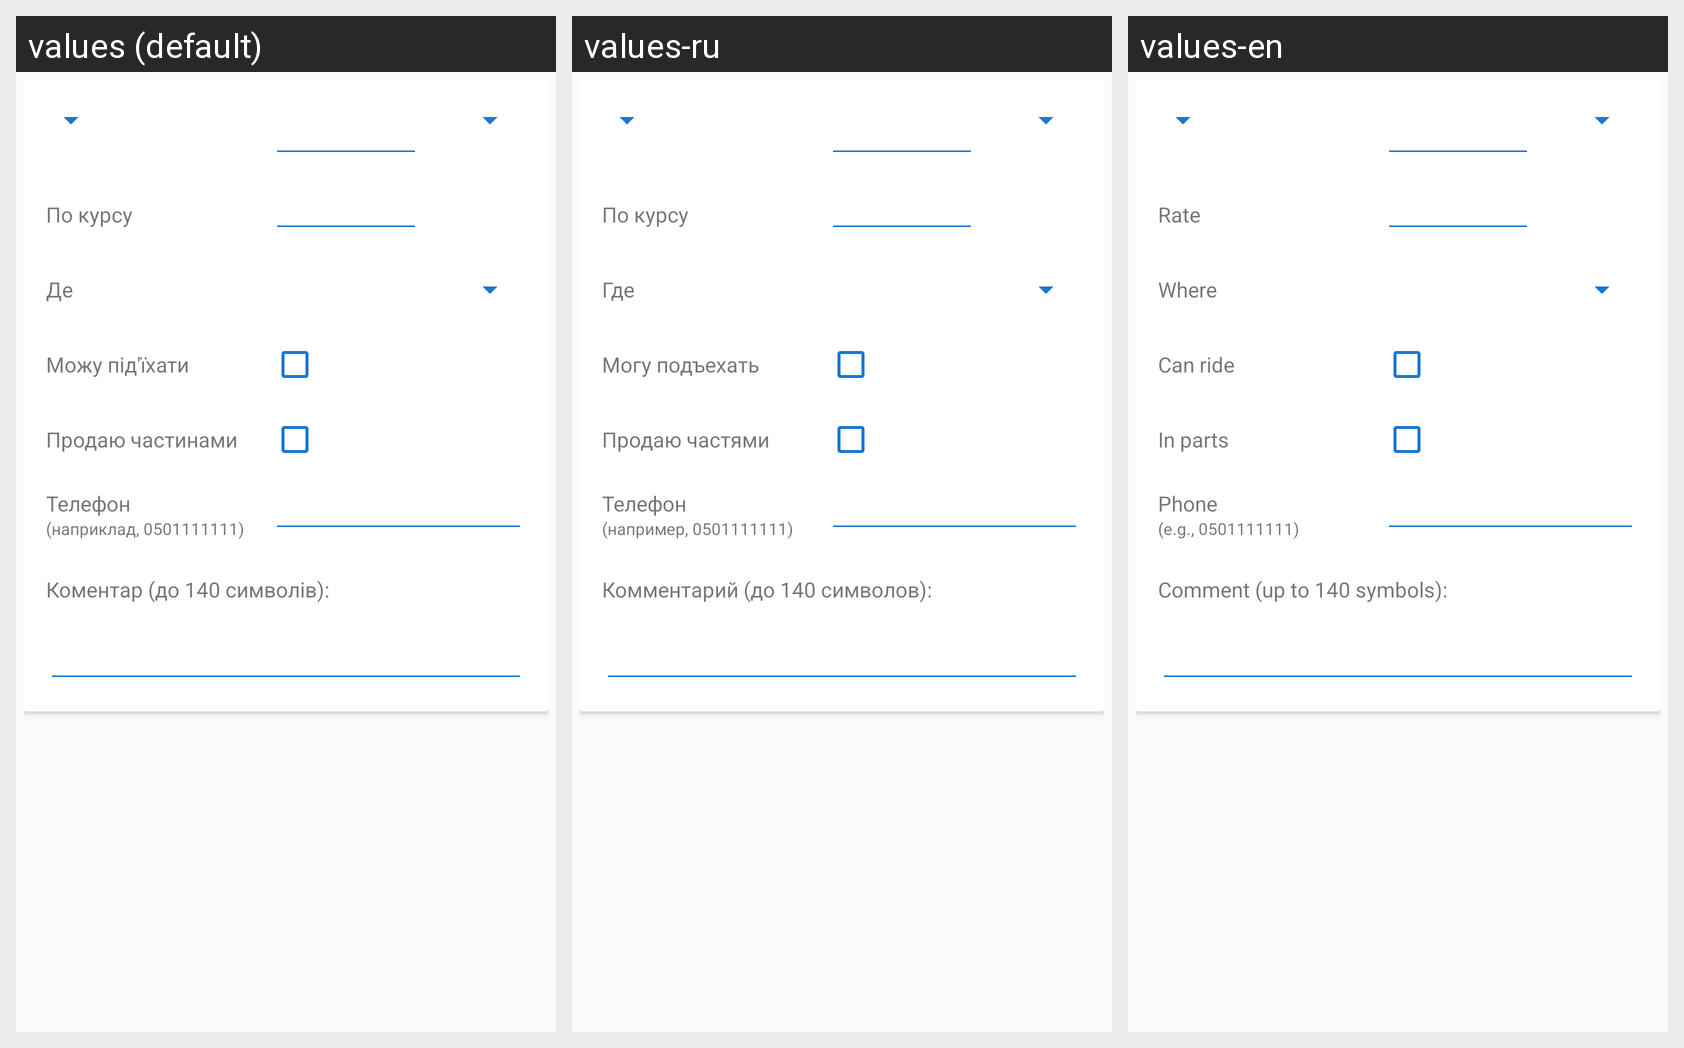

Here is an Android app screen in its default locale and in the app's own translations. Write out the translated-string differences for the strings that appear on this screen.
Android screen res/layout/fragment_advert.xml rendered under 3 locales, left to right: values (default), values-ru, values-en. Device: Nexus 5 (rendered at 1080×1920; each locale shown at half size, 540×960, under a caption strip naming it); theme AppTheme.
Strings drawn on this screen, with the default value and each locale's value (text and hints the layout hard-codes, and strings that could not be matched under every locale, appear in the picture but are not listed):

po
  values: По курсу
  values-ru: По курсу
  values-en: Rate

where
  values: Де
  values-ru: Где
  values-en: Where

can_ride
  values: Можу під'їхати
  values-ru: Могу подъехать
  values-en: Can ride

sell_in_parts
  values: Продаю частинами
  values-ru: Продаю частями
  values-en: In parts

phone
  values: Телефон
  values-ru: Телефон
  values-en: Phone

phone_example
  values: (наприклад, 0501111111)
  values-ru: (например, 0501111111)
  values-en: (e.g., 0501111111)

comment_edit_mode
  values: Коментар (до 140 символів):
  values-ru: Комментарий (до 140 символов):
  values-en: Comment (up to 140 symbols):
